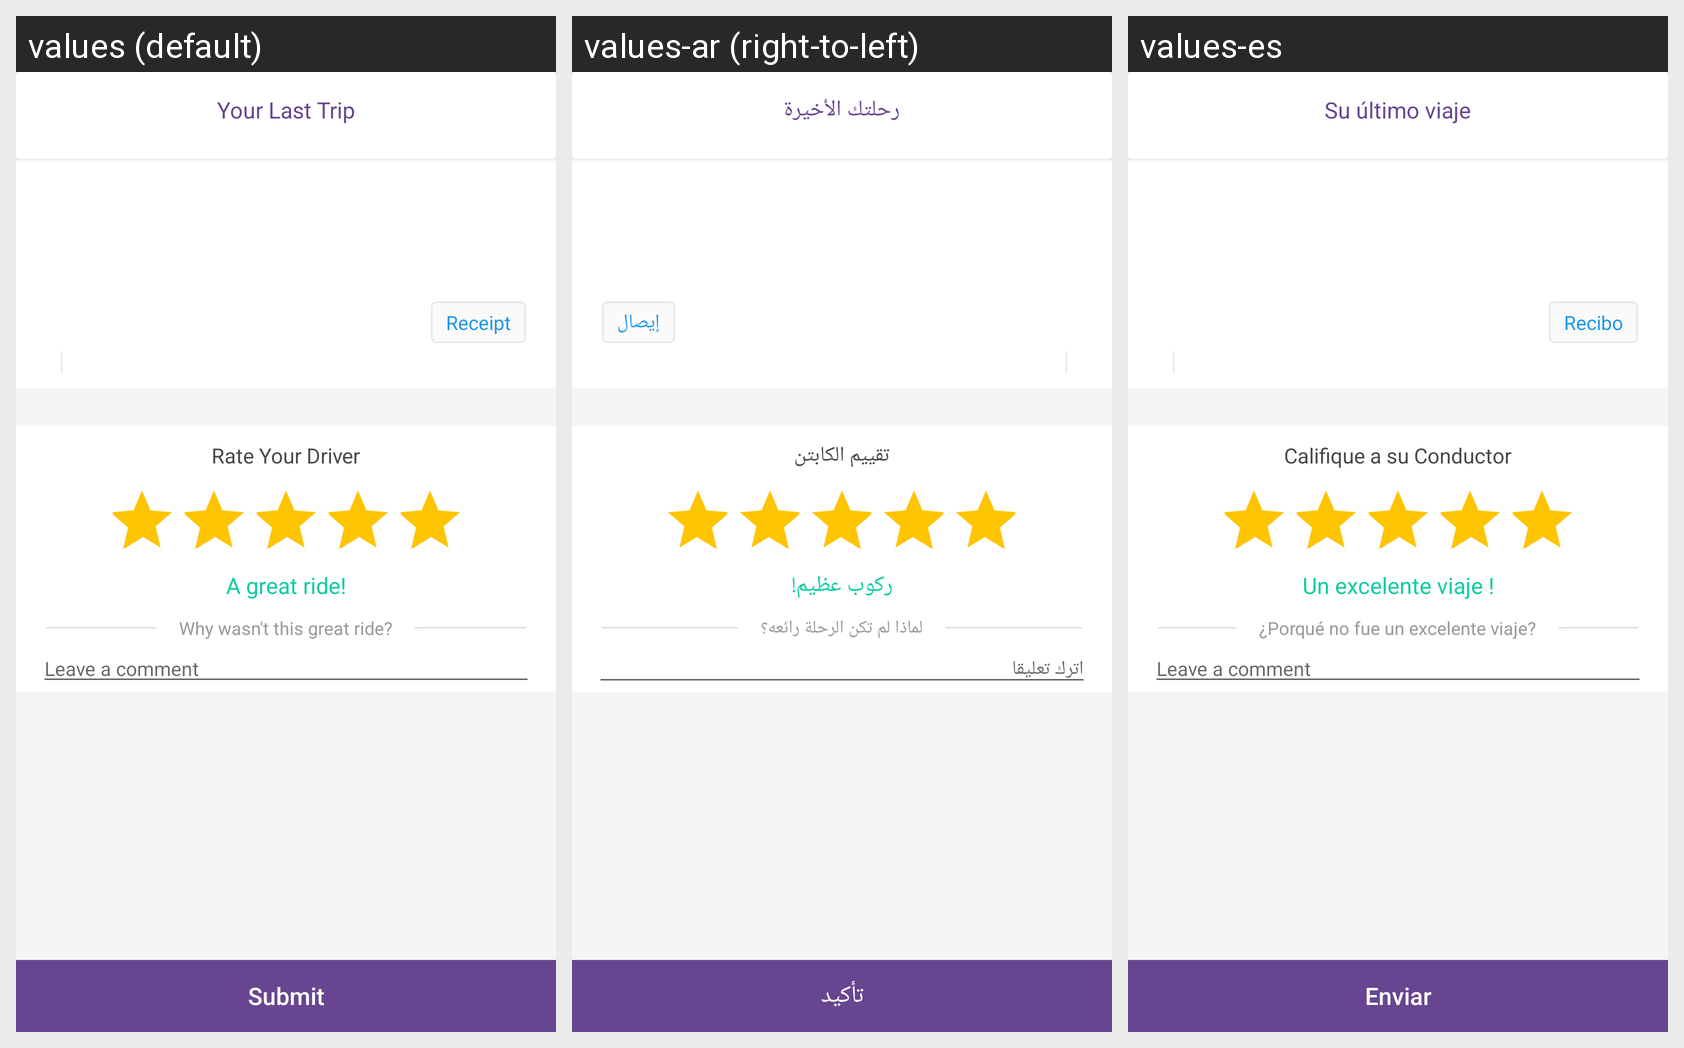

Strings drawn on this Android screen and how each of the app's shown locales translates them:
Android screen res/layout/activity_invoice.xml rendered under 3 locales, left to right: values (default), values-ar (right-to-left), values-es. Device: Nexus 5 (rendered at 1080×1920; each locale shown at half size, 540×960, under a caption strip naming it); theme AppTheme.
Strings drawn on this screen, with the default value and each locale's value (text and hints the layout hard-codes, and strings that could not be matched under every locale, appear in the picture but are not listed):

last_trip
  values: Your Last Trip
  values-ar: رحلتك الأخيرة
  values-es: Su último viaje

submit
  values: Submit
  values-ar: تأكيد
  values-es: Enviar

receipt
  values: Receipt
  values-ar: إيصال
  values-es: Recibo

rate_driver
  values: Rate Your Driver
  values-ar: تقييم الكابتن
  values-es: Califique a su Conductor

rating_5
  values: A great ride!
  values-ar: ركوب عظيم!
  values-es: Un excelente viaje !

rating_desc_5
  values: Why wasn't this great ride?
  values-ar: لماذا لم تكن الرحلة رائعه؟
  values-es: ¿Porqué no fue un excelente viaje?

leave_comment
  values: Leave a comment
  values-ar: اترك تعليقا
  values-es: Leave a comment  [not translated; the default value is used]
